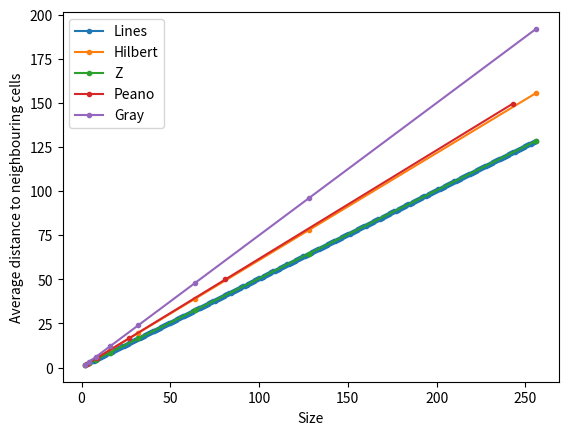
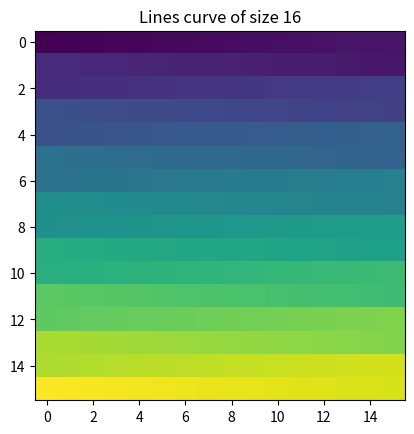

Recreate these plots in Python, in order. (Note: this script raises an exception after producing the figures.)
from abc import ABC, abstractmethod
import numpy as np
import matplotlib.pyplot as plt
import logging

class Curve(ABC):
    def __init__(self, size) -> None:
        self.size = size
        self.name = self.__class__.__name__.lower()

    @abstractmethod
    def get_matrix(self):
        pass

    def draw(self):
        plt.imshow(self.get_matrix())
        plt.title(f"{self.name.capitalize()} curve of size {self.size}")
        plt.savefig(f"curves/{self.name}.png", dpi=300)
        plt.clf()

class Lines(Curve): # horizontal line pattern from left to right and back
    def get_matrix(self):
        m = np.array([[i+j*self.size for i in range(self.size)] if j % 2 == 0 else [(self.size-i-1)+j*self.size for i in range(self.size)] for j in range(self.size)])
        return m
    
class Hilbert(Curve): # Hilbert curve
    def create(self, iterations):
        if iterations == 1:
            return np.array([[1, 2], [0, 3]])
        else:
            m = self.create(iterations-1)
            m = np.block([[m+1*m.size, m+2*m.size], [np.rot90(np.fliplr(m+0*m.size), 3), np.rot90(np.fliplr(m+3*m.size), 1)]])
            return m
        
    def get_matrix(self):
        return self.create(self.size)
    
class Z(Curve): # Z curve
    def create(self, iterations):
        if iterations == 1:
            return np.array([[0, 1], [2, 3]])
        else:
            m = self.create(iterations-1)
            m = np.block([[m+0*m.size, m+1*m.size], [m+2*m.size, m+3*m.size]])
            return m
        
    def get_matrix(self):
        return self.create(self.size)
    
class Peano(Curve): # Peano curve
    def create(self, iterations):
        if iterations == 1:
            return np.array([[2, 3, 8], [1, 4, 7], [0, 5, 6]])
        else:
            m = self.create(iterations-1)
            mh = np.fliplr(m)
            mv = np.flipud(m)
            mvh = np.fliplr(mv)
            m = np.block([[m+2*m.size, mv+3*m.size, m+8*m.size],
                          [mh+1*m.size, mvh+4*m.size, mh+7*m.size],
                          [m+0*m.size, mv+5*m.size, m+6*m.size]])
            return m
        
    def get_matrix(self):
        return self.create(self.size)
    
class Gray(Curve): # Gray code curve
    def create(self, iterations):
        if iterations == 1:
            return np.array([[1, 2], [0, 3]])
        else:
            m = self.create(iterations-1)
            mr = np.rot90(m, 2)
            m = np.block([[mr+1*m.size, mr+2*m.size], [m+0*m.size, m+3*m.size]])
            return m
        
    def get_matrix(self):
        return self.create(self.size)
    
        
def calculate_average_distance(m):
    len = m.shape[0]
    sum = 0

    # calculate distance to right neighbor
    for i in range(len-1):
        for j in range(len):
            sum += abs(m[i][j] - m[i+1][j])

    # calculate distance to bottom neighbor
    for i in range(len):
        for j in range(len-1):
            sum += abs(m[i][j] - m[i][j+1])

    return sum / (2 * (len-1) * len)


if __name__ == "__main__":
    max_size = 256

    logging.basicConfig(level=logging.INFO)
    logging.info(f"Using max size {max_size}")

    max_size_log2 = int(np.log2(max_size))
    max_size_log3 = int(np.emath.logn(3, max_size))

    logging.info("Calculating Lines plot")
    lines_data = [(i, calculate_average_distance(Lines(i).get_matrix())) for i in range(2, max_size+1)]
    plt.plot(*zip(*lines_data), label="Lines", marker=".")

    logging.info("Calculating Hilbert plot")
    hilbert_data = [(2**i, calculate_average_distance(Hilbert(i).get_matrix())) for i in range(1, max_size_log2+1)]
    plt.plot(*zip(*hilbert_data), label="Hilbert", marker=".")

    logging.info("Calculating Z plot")
    z_data = [(2**i, calculate_average_distance(Z(i).get_matrix())) for i in range(1, max_size_log2+1)]
    plt.plot(*zip(*z_data), label="Z", marker=".")

    logging.info("Calculating Peano plot")
    peano_data = [(3**i, calculate_average_distance(Peano(i).get_matrix())) for i in range(1, max_size_log3+1)]
    plt.plot(*zip(*peano_data), label="Peano", marker=".")

    logging.info("Calculating Gray plot")
    gray_data = [(2**i, calculate_average_distance(Gray(i).get_matrix())) for i in range(1, max_size_log2+1)]
    plt.plot(*zip(*gray_data), label="Gray", marker=".")

    logging.info("Plotting")
    plt.legend()
    plt.xlabel("Size")
    plt.ylabel("Average distance to neighbouring cells")
    plt.savefig("plot.png", dpi=300)
    plt.clf()

    logging.info("Drawing curves")
    Lines(16).draw()
    Hilbert(4).draw()
    Z(4).draw()
    Peano(3).draw()
    Gray(4).draw()
